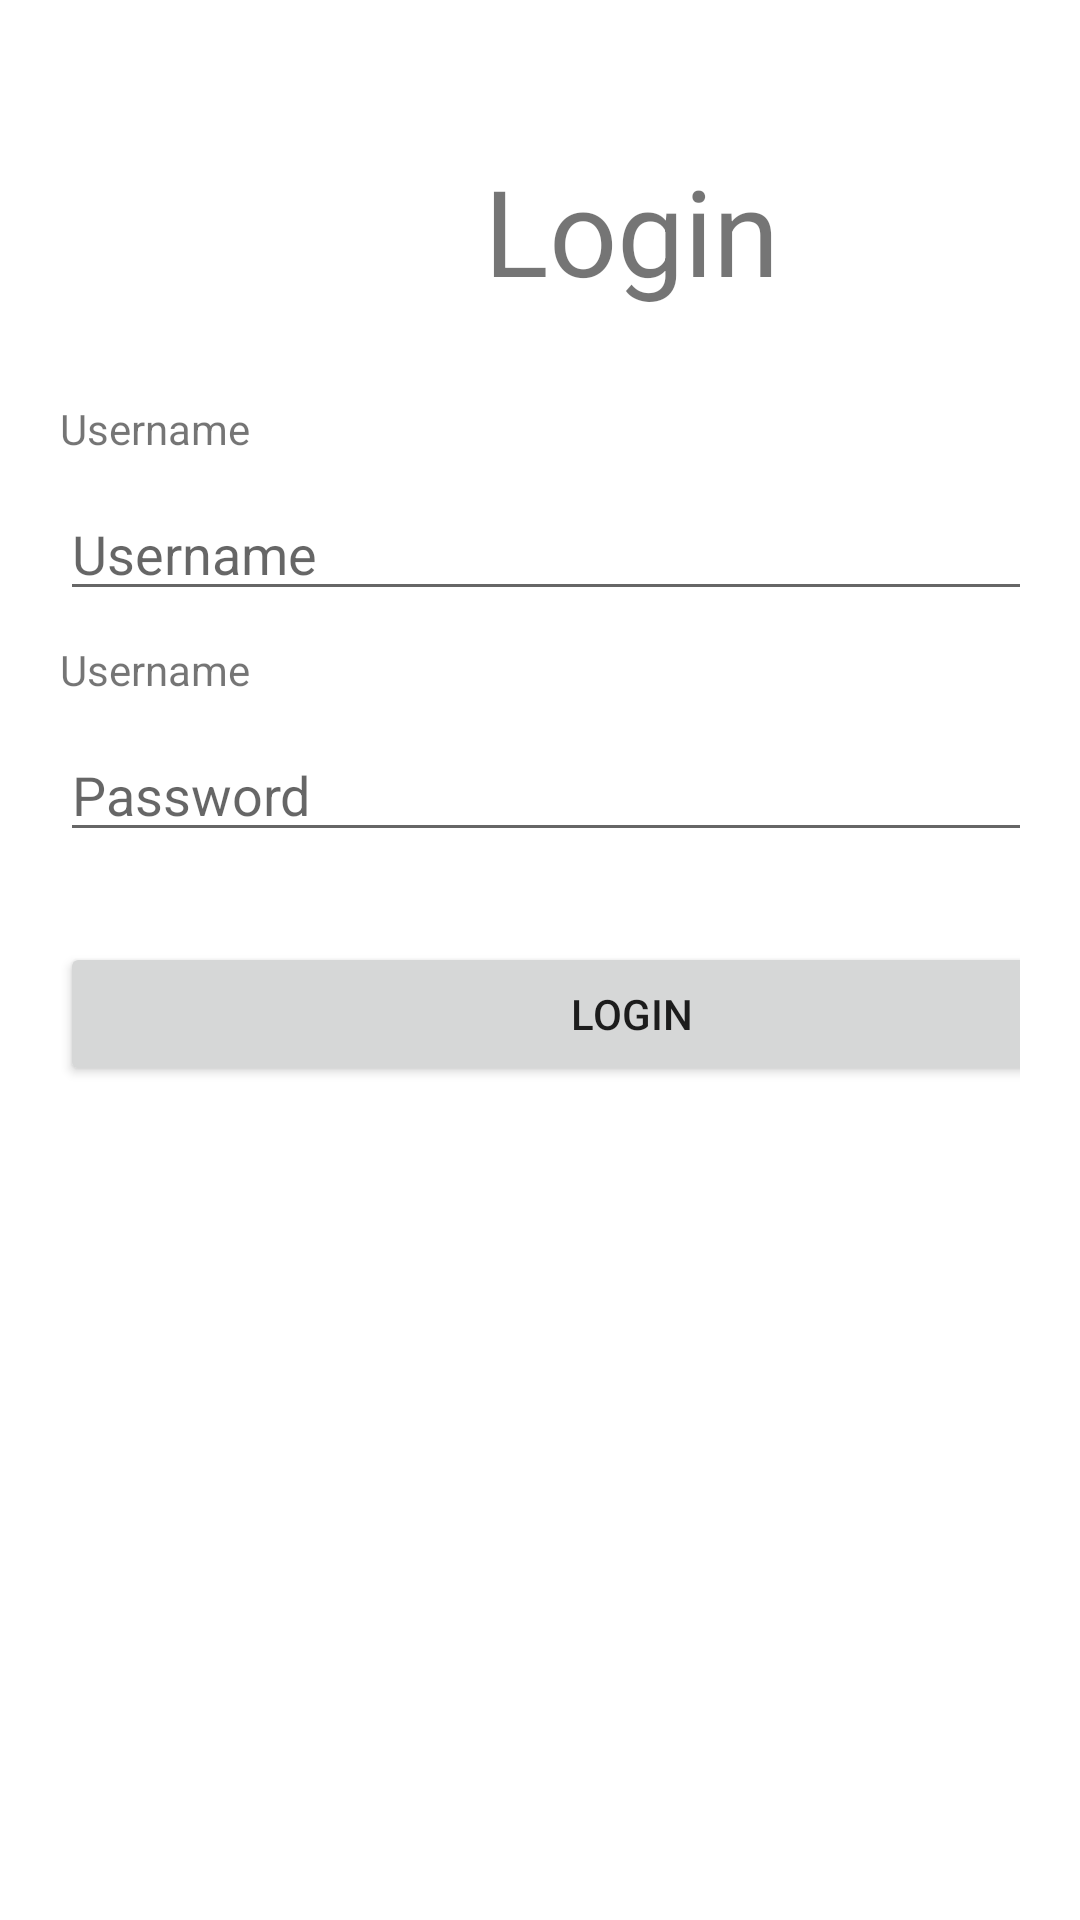

Android layout source for this screen:
<!-- AndroidManifest.xml: application theme Theme.Menuitem -->
<!-- res/layout/activity_main.xml -->
<?xml version="1.0" encoding="utf-8"?>
<androidx.constraintlayout.widget.ConstraintLayout xmlns:android="http://schemas.android.com/apk/res/android"
    xmlns:app="http://schemas.android.com/apk/res-auto"
    xmlns:tools="http://schemas.android.com/tools"
    android:layout_width="match_parent"
    android:layout_height="match_parent"
    android:layout_gravity="center"
    android:paddingVertical="20dp"
    android:paddingHorizontal="20dp"
    tools:context=".MainActivity">


    <TableLayout
        android:layout_width="match_parent"
        android:layout_height="match_parent"
        tools:layout_editor_absoluteX="134dp"
        tools:layout_editor_absoluteY="92dp">

        <TableRow
            android:layout_width="match_parent"
            android:layout_height="match_parent">
            <TextView
                android:layout_marginVertical="30dp"
                android:text="Login"
                android:textAlignment="center"
                android:textSize="40dp"
                android:textFontWeight="1000"
                android:gravity="center">

            </TextView>
        </TableRow>

        <TableRow
            android:layout_width="match_parent"
            android:layout_height="match_parent">
            <TextView
                android:text="Username"
                android:textFontWeight="10000"
                />
        </TableRow>

        <TableRow
            android:layout_width="match_parent"
            android:layout_height="match_parent">
            <EditText
                android:id="@+id/username"
                android:layout_width="match_parent"
                android:hint="Username"
                android:inputType="text"
                android:layout_marginVertical="10dp"/>
        </TableRow>
        <TableRow
            android:layout_width="match_parent"
            android:layout_height="match_parent">
            <TextView
                android:textFontWeight="1000"
                android:text="Username"
                />
        </TableRow>

        <TableRow
            android:layout_width="match_parent"
            android:layout_height="match_parent">

            <EditText
                android:id="@+id/password"
                android:layout_width="381dp"
                android:layout_marginVertical="10dp"
                android:hint="Password"
                android:inputType="textPassword" />
        </TableRow>
        <TableRow android:layout_width="match_parent"
            android:layout_height="match_parent"
            android:layout_marginVertical="20dp">
            <Button
                android:onClick="auth"
                android:layout_width="match_parent"
                android:layout_height="wrap_content"
                android:text="Login">

            </Button>

        </TableRow>
    </TableLayout>
</androidx.constraintlayout.widget.ConstraintLayout>
<!-- resources referenced by this layout -->
<resources>
  <style name="Theme.Menuitem" parent="Theme.MaterialComponents.DayNight.DarkActionBar">
          
          <item name="colorPrimary">@color/purple_500</item>
          <item name="colorPrimaryVariant">@color/purple_700</item>
          <item name="colorOnPrimary">@color/white</item>
          
          <item name="colorSecondary">@color/teal_200</item>
          <item name="colorSecondaryVariant">@color/teal_700</item>
          <item name="colorOnSecondary">@color/black</item>
          
          <item name="android:statusBarColor" tools:targetApi="l">?attr/colorPrimaryVariant</item>
          
      </style>
  <!-- not gathered from this repository: default colours our renderer supplied (Android Studio template values) -->
  <color name="purple_500">#FF6200EE</color>
  <color name="purple_700">#FF3700B3</color>
  <color name="teal_200">#FF03DAC5</color>
  <color name="teal_700">#FF018786</color>
  <color name="black">#FF000000</color>
  <color name="white">#FFFFFFFF</color>
</resources>
